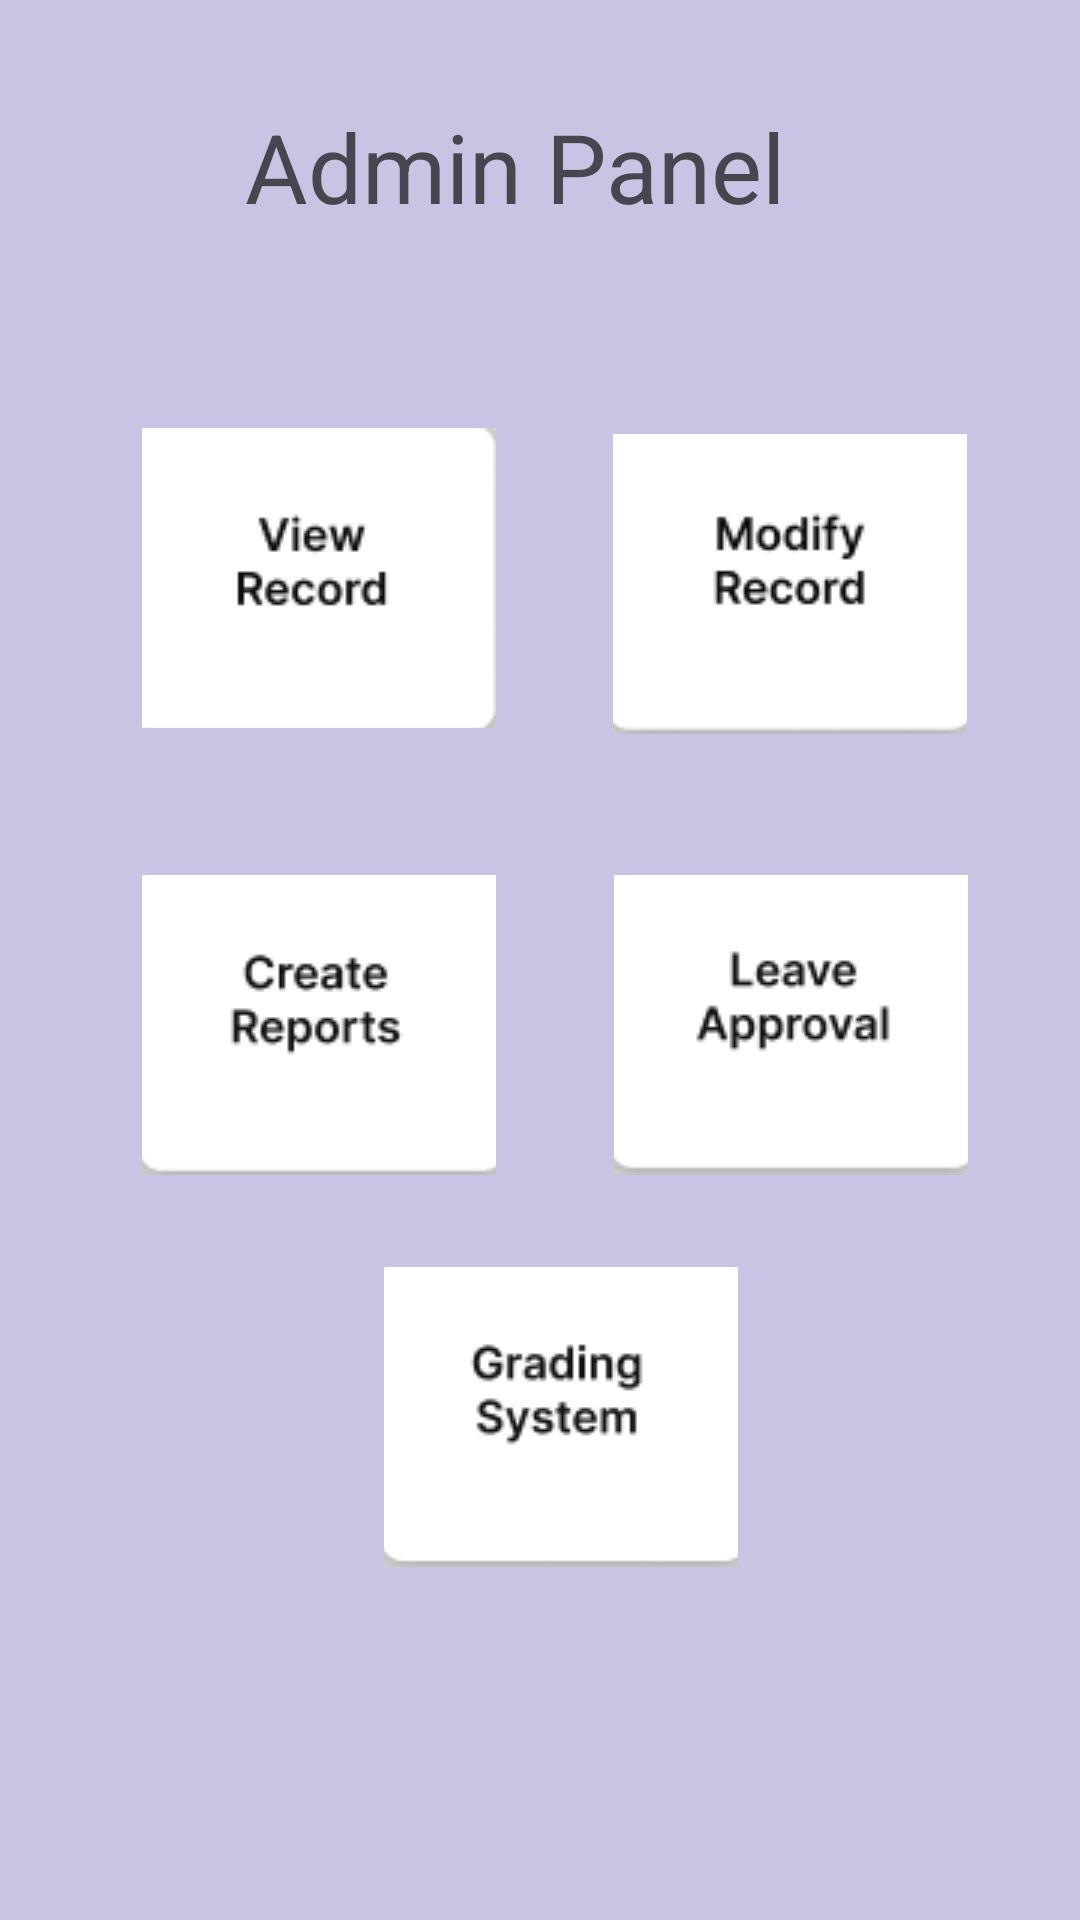

Write the Android layout XML for this screen, with the resource values it uses.
<!-- AndroidManifest.xml: application theme Theme.UMVisaApp -->
<!-- res/layout/admin_panel.xml -->
<?xml version="1.0" encoding="utf-8"?>
<androidx.constraintlayout.widget.ConstraintLayout xmlns:android="http://schemas.android.com/apk/res/android"
    xmlns:app="http://schemas.android.com/apk/res-auto"
    xmlns:tools="http://schemas.android.com/tools"
    android:layout_width="match_parent"
    android:layout_height="match_parent"
    android:background="#CBC3E3"
    tools:context=".MainActivity">

    <TextView
        android:id="@+id/textView"
        android:layout_width="197dp"
        android:layout_height="71dp"
        android:text="Admin Panel"
        android:textSize="32dp"
        app:layout_constraintBottom_toBottomOf="parent"
        app:layout_constraintEnd_toEndOf="parent"
        app:layout_constraintStart_toStartOf="parent"
        app:layout_constraintTop_toTopOf="parent"
        app:layout_constraintVertical_bias="0.06" />

    <ImageButton
        android:id="@+id/imageButton3"
        android:layout_width="118dp"
        android:layout_height="100dp"
        android:contentDescription="View Record"
        app:layout_constraintBottom_toBottomOf="parent"
        app:layout_constraintEnd_toEndOf="parent"
        app:layout_constraintHorizontal_bias="0.195"
        app:layout_constraintStart_toStartOf="parent"
        app:layout_constraintTop_toTopOf="parent"
        app:layout_constraintVertical_bias="0.264"
        app:srcCompat="@drawable/view_record" />

    <ImageButton
        android:id="@+id/imageButton4"
        android:layout_width="118dp"
        android:layout_height="100dp"
        android:contentDescription="Modify Record"
        app:layout_constraintBottom_toBottomOf="parent"
        app:layout_constraintEnd_toEndOf="parent"
        app:layout_constraintHorizontal_bias="0.845"
        app:layout_constraintStart_toStartOf="parent"
        app:layout_constraintTop_toTopOf="parent"
        app:layout_constraintVertical_bias="0.268"
        app:srcCompat="@drawable/modify_record_button" />

    <ImageButton
        android:id="@+id/imageButton5"
        android:layout_width="118dp"
        android:layout_height="100dp"
        android:contentDescription="Create Report"
        app:layout_constraintBottom_toBottomOf="parent"
        app:layout_constraintEnd_toEndOf="parent"
        app:layout_constraintHorizontal_bias="0.195"
        app:layout_constraintStart_toStartOf="parent"
        app:layout_constraintTop_toTopOf="parent"
        app:layout_constraintVertical_bias="0.54"
        app:srcCompat="@drawable/create_report_button" />

    <ImageButton
        android:id="@+id/imageButton6"
        android:layout_width="118dp"
        android:layout_height="100dp"
        android:contentDescription="Leave Approval"
        app:layout_constraintBottom_toBottomOf="parent"
        app:layout_constraintEnd_toEndOf="parent"
        app:layout_constraintHorizontal_bias="0.846"
        app:layout_constraintStart_toStartOf="parent"
        app:layout_constraintTop_toTopOf="parent"
        app:layout_constraintVertical_bias="0.54"
        app:srcCompat="@drawable/leave_approval_button" />

    <ImageButton
        android:id="@+id/imageButton7"
        android:layout_width="118dp"
        android:layout_height="100dp"
        android:contentDescription="Grading System"
        app:layout_constraintBottom_toBottomOf="parent"
        app:layout_constraintEnd_toEndOf="parent"
        app:layout_constraintHorizontal_bias="0.529"
        app:layout_constraintStart_toStartOf="parent"
        app:layout_constraintTop_toTopOf="parent"
        app:layout_constraintVertical_bias="0.782"
        app:srcCompat="@drawable/grading_system_button" />

</androidx.constraintlayout.widget.ConstraintLayout>
<!-- resources referenced by this layout -->
<resources>
  <!-- drawable create_report_button: png bitmap (drawable, 3752 bytes) -->
  <!-- drawable grading_system_button: png bitmap (drawable, 4197 bytes) -->
  <!-- drawable leave_approval_button: png bitmap (drawable, 3878 bytes) -->
  <!-- drawable modify_record_button: png bitmap (drawable, 4156 bytes) -->
  <!-- drawable view_record: png bitmap (drawable, 3620 bytes) -->
  <style name="Theme.UMVisaApp" parent="Base.Theme.UMVisaApp" />
  <style name="Base.Theme.UMVisaApp" parent="Theme.Material3.DayNight.NoActionBar">
          
          
      </style>
</resources>
